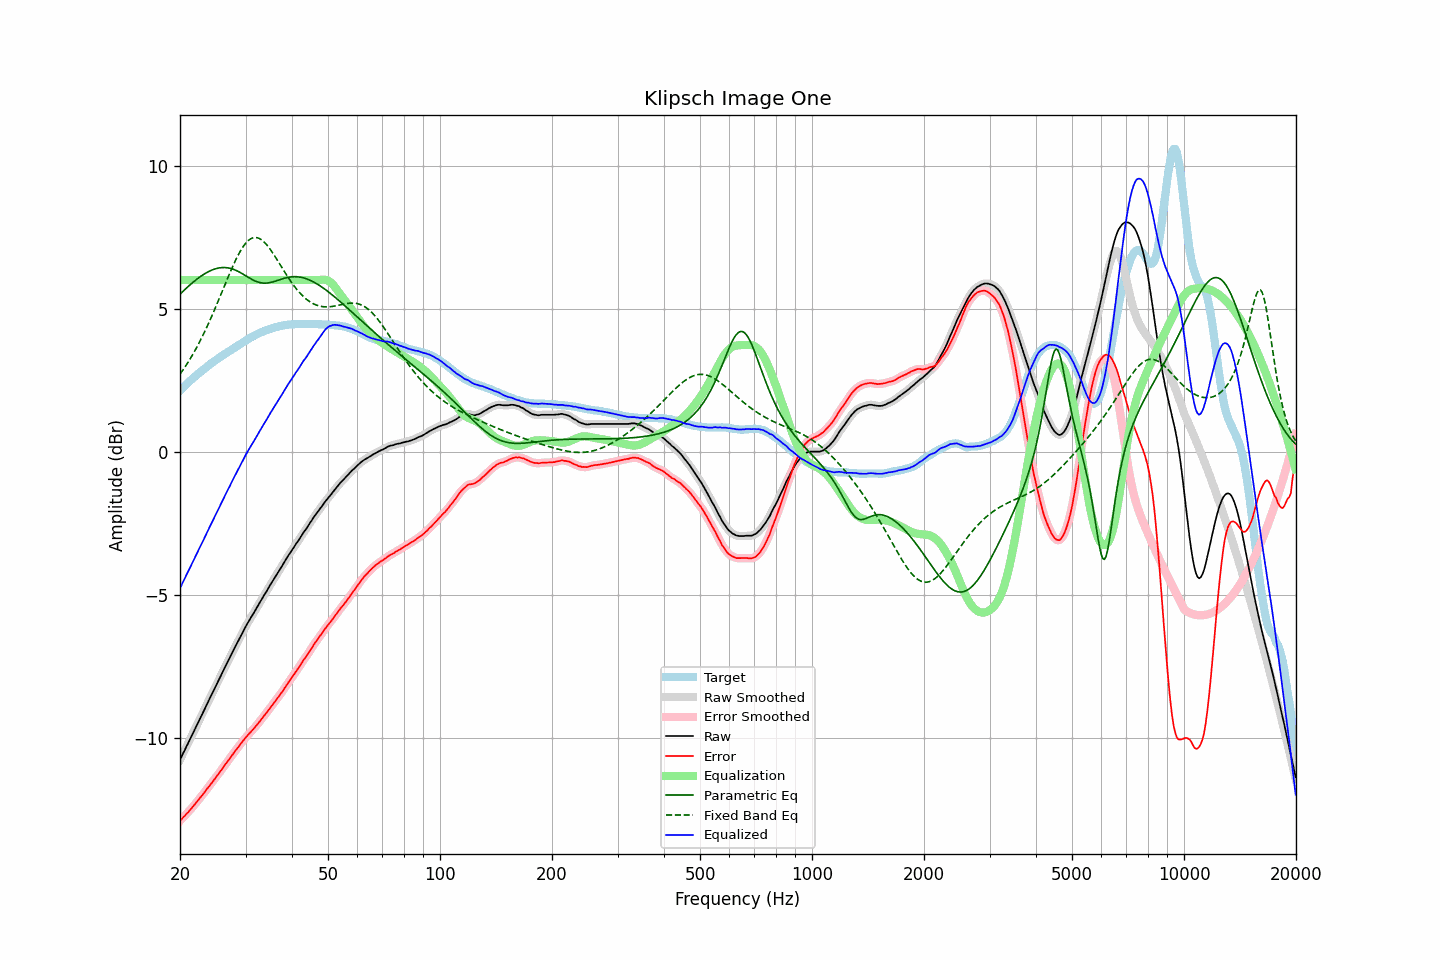

Data behind this chart, as committed beside it:
frequency, raw, error, smoothed, error_smoothed, equalization, parametric_eq, fixed_band_eq, equalized_raw, equalized_smoothed, target
20.00, -10.77, -12.90, -10.77, -12.91, 6.00, 5.51, 2.71, -4.77, -4.77, 2.13
20.20, -10.66, -12.85, -10.66, -12.85, 6.00, 5.56, 2.79, -4.66, -4.66, 2.19
20.40, -10.54, -12.78, -10.54, -12.79, 6.00, 5.61, 2.87, -4.54, -4.54, 2.24
20.61, -10.43, -12.74, -10.43, -12.73, 6.00, 5.67, 2.95, -4.43, -4.43, 2.30
20.81, -10.31, -12.66, -10.31, -12.67, 6.00, 5.72, 3.04, -4.31, -4.31, 2.35
21.02, -10.20, -12.61, -10.20, -12.61, 6.00, 5.77, 3.13, -4.20, -4.20, 2.41
21.23, -10.08, -12.54, -10.08, -12.54, 6.00, 5.82, 3.22, -4.08, -4.08, 2.46
21.44, -9.97, -12.48, -9.97, -12.48, 6.00, 5.87, 3.31, -3.97, -3.97, 2.51
21.66, -9.85, -12.41, -9.85, -12.42, 6.00, 5.92, 3.40, -3.85, -3.85, 2.56
21.87, -9.74, -12.35, -9.74, -12.35, 6.00, 5.96, 3.50, -3.74, -3.74, 2.61
22.09, -9.62, -12.28, -9.62, -12.28, 6.00, 6.01, 3.60, -3.62, -3.62, 2.66
22.31, -9.50, -12.21, -9.50, -12.21, 6.00, 6.05, 3.71, -3.50, -3.50, 2.71
22.54, -9.39, -12.14, -9.39, -12.14, 6.00, 6.09, 3.82, -3.39, -3.39, 2.75
22.76, -9.27, -12.07, -9.27, -12.07, 6.00, 6.13, 3.92, -3.27, -3.27, 2.80
22.99, -9.16, -12.00, -9.16, -12.00, 6.00, 6.17, 4.04, -3.16, -3.16, 2.84
23.22, -9.04, -11.93, -9.04, -11.93, 6.00, 6.21, 4.15, -3.04, -3.04, 2.89
23.45, -8.92, -11.85, -8.92, -11.85, 6.00, 6.24, 4.27, -2.92, -2.92, 2.93
23.69, -8.80, -11.78, -8.80, -11.78, 6.00, 6.27, 4.39, -2.80, -2.80, 2.98
23.92, -8.69, -11.71, -8.69, -11.71, 6.00, 6.30, 4.51, -2.69, -2.69, 3.02
24.16, -8.57, -11.64, -8.57, -11.64, 6.00, 6.33, 4.64, -2.57, -2.57, 3.07
24.40, -8.46, -11.57, -8.46, -11.57, 6.00, 6.35, 4.77, -2.46, -2.46, 3.11
24.65, -8.34, -11.49, -8.34, -11.49, 6.00, 6.37, 4.90, -2.34, -2.34, 3.15
24.89, -8.23, -11.42, -8.23, -11.42, 6.00, 6.39, 5.03, -2.23, -2.23, 3.19
25.14, -8.11, -11.34, -8.11, -11.34, 6.00, 6.41, 5.16, -2.11, -2.11, 3.23
25.39, -8.00, -11.27, -8.00, -11.26, 6.00, 6.42, 5.30, -2.00, -2.00, 3.27
25.65, -7.88, -11.19, -7.88, -11.19, 6.00, 6.43, 5.43, -1.88, -1.88, 3.31
25.91, -7.76, -11.11, -7.76, -11.11, 6.00, 6.44, 5.57, -1.76, -1.76, 3.34
26.16, -7.65, -11.03, -7.65, -11.03, 6.00, 6.44, 5.71, -1.65, -1.65, 3.39
26.43, -7.53, -10.95, -7.53, -10.95, 6.00, 6.44, 5.84, -1.53, -1.53, 3.41
26.69, -7.42, -10.87, -7.42, -10.88, 6.00, 6.43, 5.98, -1.42, -1.42, 3.45
26.96, -7.31, -10.80, -7.31, -10.80, 6.00, 6.42, 6.11, -1.31, -1.31, 3.49
27.23, -7.20, -10.72, -7.20, -10.72, 6.00, 6.41, 6.25, -1.20, -1.20, 3.52
27.50, -7.08, -10.64, -7.08, -10.65, 6.00, 6.40, 6.38, -1.08, -1.08, 3.56
27.77, -6.97, -10.57, -6.97, -10.57, 6.00, 6.38, 6.50, -0.97, -0.97, 3.60
28.05, -6.86, -10.49, -6.86, -10.49, 6.00, 6.36, 6.63, -0.86, -0.86, 3.63
28.33, -6.75, -10.42, -6.75, -10.42, 6.00, 6.33, 6.74, -0.75, -0.75, 3.67
28.62, -6.64, -10.35, -6.64, -10.35, 6.00, 6.31, 6.85, -0.64, -0.64, 3.71
28.90, -6.53, -10.28, -6.53, -10.27, 6.00, 6.28, 6.96, -0.53, -0.53, 3.75
29.19, -6.42, -10.20, -6.42, -10.20, 6.00, 6.25, 7.06, -0.42, -0.42, 3.78
29.48, -6.31, -10.13, -6.31, -10.13, 6.00, 6.21, 7.15, -0.31, -0.31, 3.82
29.78, -6.20, -10.06, -6.20, -10.05, 6.00, 6.18, 7.23, -0.20, -0.20, 3.85
30.08, -6.10, -9.99, -6.10, -9.99, 6.00, 6.15, 7.30, -0.10, -0.10, 3.88
30.38, -6.00, -9.92, -6.00, -9.92, 6.00, 6.11, 7.36, -0.00, -0.00, 3.92
30.68, -5.91, -9.86, -5.91, -9.86, 6.00, 6.08, 7.40, 0.09, 0.09, 3.95
30.99, -5.81, -9.80, -5.81, -9.80, 6.00, 6.05, 7.44, 0.19, 0.19, 3.99
31.30, -5.72, -9.74, -5.72, -9.74, 6.00, 6.01, 7.47, 0.28, 0.28, 4.02
31.61, -5.63, -9.68, -5.63, -9.68, 6.00, 5.99, 7.48, 0.37, 0.37, 4.05
31.93, -5.53, -9.61, -5.53, -9.61, 6.00, 5.96, 7.49, 0.47, 0.47, 4.08
32.24, -5.44, -9.54, -5.44, -9.54, 6.00, 5.94, 7.48, 0.56, 0.56, 4.11
32.57, -5.34, -9.47, -5.34, -9.47, 6.00, 5.92, 7.46, 0.66, 0.66, 4.13
32.89, -5.24, -9.40, -5.24, -9.40, 6.00, 5.91, 7.43, 0.76, 0.76, 4.16
33.22, -5.15, -9.33, -5.15, -9.33, 6.00, 5.90, 7.39, 0.85, 0.85, 4.18
33.55, -5.05, -9.26, -5.05, -9.26, 6.00, 5.89, 7.35, 0.95, 0.95, 4.21
33.89, -4.96, -9.19, -4.96, -9.19, 6.00, 5.89, 7.29, 1.04, 1.04, 4.23
34.23, -4.87, -9.12, -4.87, -9.12, 6.00, 5.89, 7.23, 1.13, 1.13, 4.25
34.57, -4.77, -9.04, -4.77, -9.04, 6.00, 5.90, 7.16, 1.23, 1.23, 4.27
34.92, -4.67, -8.96, -4.67, -8.97, 6.00, 5.91, 7.09, 1.33, 1.33, 4.29
35.27, -4.58, -8.89, -4.58, -8.89, 6.00, 5.92, 7.01, 1.42, 1.42, 4.31
35.62, -4.49, -8.82, -4.49, -8.82, 6.00, 5.94, 6.92, 1.51, 1.51, 4.33
35.97, -4.40, -8.75, -4.40, -8.74, 6.00, 5.96, 6.83, 1.60, 1.60, 4.35
... 635 more rows
